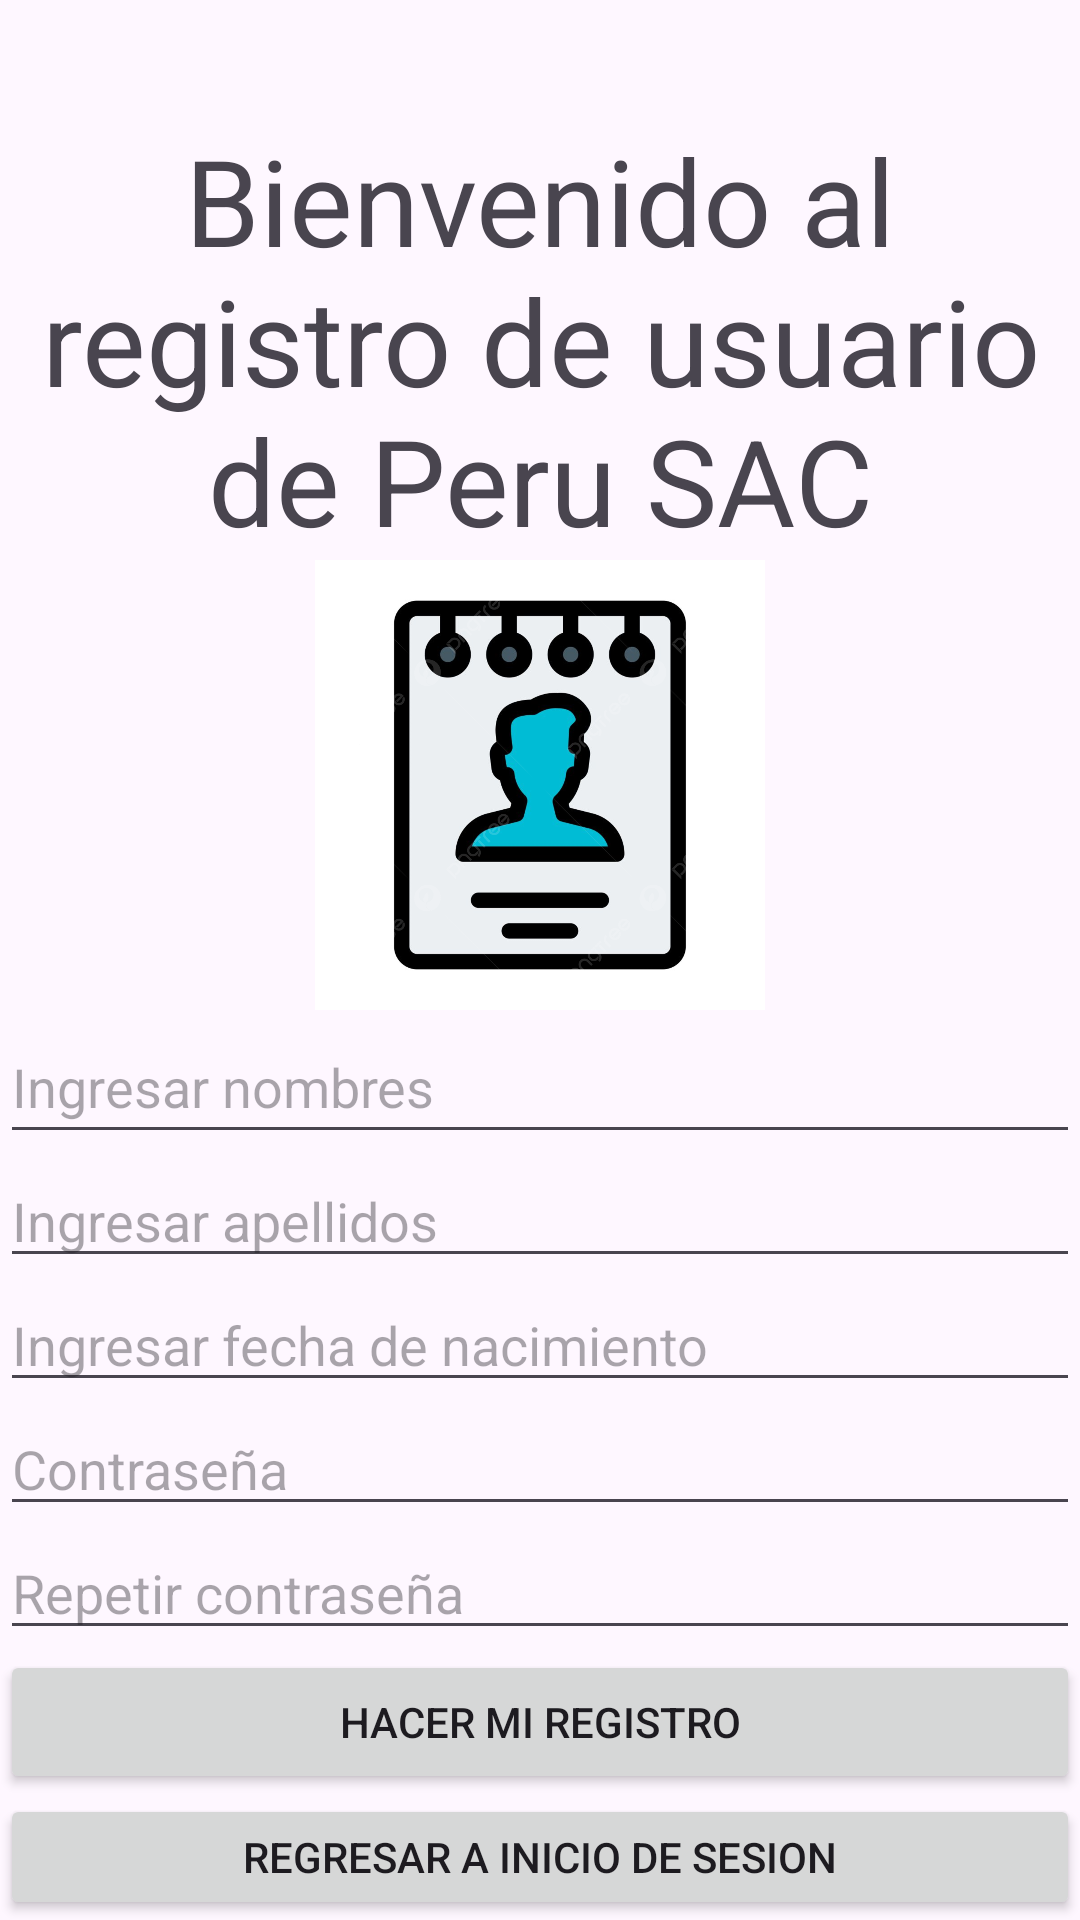

Android layout source for this screen:
<!-- AndroidManifest.xml: application theme Theme.TareaPeru -->
<!-- res/layout/activity_main3.xml -->
<?xml version="1.0" encoding="utf-8"?>
<LinearLayout xmlns:app="http://schemas.android.com/apk/res-auto"
    xmlns:android="http://schemas.android.com/apk/res/android"
    xmlns:tools="http://schemas.android.com/tools"
    android:layout_width="match_parent"
    android:layout_height="match_parent"
    android:orientation="vertical"
    tools:context=".MainActivity">

    <TextView
        android:layout_width="match_parent"
        android:layout_height="wrap_content"
        android:layout_marginTop="40dp"
        android:text="Bienvenido al registro de usuario de Peru SAC"
        android:textAlignment="center"
        android:textSize="40dp" />

    <ImageView
        android:id="@+id/imageView5"
        android:layout_width="150dp"
        android:layout_gravity="center"
        android:layout_height="150dp"
        app:srcCompat="@drawable/registropipipi" />

    <EditText
        android:id="@+id/etNombre"
        android:layout_width="match_parent"
        android:layout_height="wrap_content"
        android:hint="Ingresar nombres"
        android:minHeight="48dp" />

    <EditText
        android:id="@+id/etApellidos"
        android:layout_width="match_parent"
        android:layout_height="wrap_content"
        android:hint="Ingresar apellidos" />

    <EditText
        android:id="@+id/etNacimiento"
        android:layout_width="match_parent"
        android:layout_height="wrap_content"
        android:hint="Ingresar fecha de nacimiento" />

    <EditText
        android:id="@+id/etContraseña"
        android:layout_width="match_parent"
        android:layout_height="wrap_content"
        android:hint="Contraseña" />

    <EditText
        android:id="@+id/etRepeat"
        android:layout_width="match_parent"
        android:layout_height="wrap_content"
        android:hint="Repetir contraseña" />

    <Button
        android:id="@+id/btRegister"
        android:text="Hacer mi registro"
        android:layout_width="match_parent"
        android:layout_height="wrap_content" />

    <Button
        android:id="@+id/btReInicio"
        android:text="Regresar a inicio de sesion"
        android:layout_width="match_parent"
        android:layout_height="wrap_content" />




</LinearLayout>
<!-- resources referenced by this layout -->
<resources>
  <!-- drawable registropipipi: png bitmap (drawable, 178558 bytes) -->
  <style name="Theme.TareaPeru" parent="Base.Theme.TareaPeru" />
  <style name="Base.Theme.TareaPeru" parent="Theme.Material3.DayNight.NoActionBar">
          
          
      </style>
</resources>
